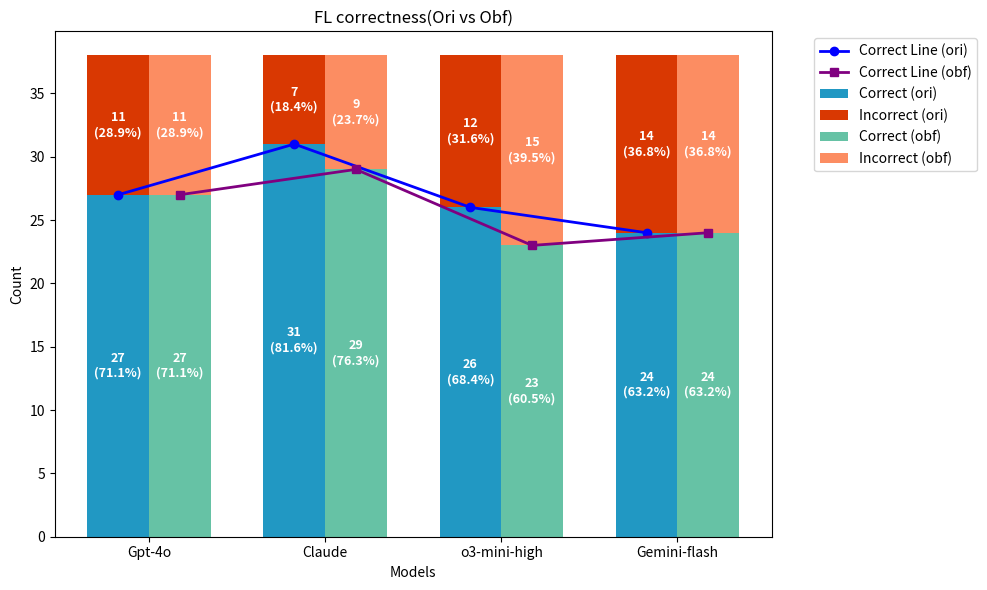

Recreate this plot in Python.
import matplotlib.pyplot as plt
import numpy as np

# 모델 이름
models = ["Gpt-4o", "Claude", "o3-mini-high", "Gemini-flash"]

# ORI 데이터
incorrect_ori = [11, 7, 12, 14]
correct_ori   = [27, 31, 26, 24]

# OBF 데이터
incorrect_obf = [11, 9, 15, 14]
correct_obf   = [27, 29, 23, 24]

x = np.arange(len(models))  # 모델 개수만큼 위치
width = 0.35  # 막대 너비

fig, ax = plt.subplots(figsize=(10, 6))

# --- ORI (왼쪽 막대, correct 먼저) ---
bar1 = ax.bar(x - width/2, correct_ori, width, label="Correct (ori)", color="#2198c3")
bar2 = ax.bar(x - width/2, incorrect_ori, width, bottom=correct_ori, label="Incorrect (ori)", color="#d93802")

# --- OBF (오른쪽 막대, correct 먼저) ---
bar3 = ax.bar(x + width/2, correct_obf, width, label="Correct (obf)", color="#66c2a5")
bar4 = ax.bar(x + width/2, incorrect_obf, width, bottom=correct_obf, label="Incorrect (obf)", color="#fc8d62")

# --- Correct 값 꺾은선 (combo) ---
ax.plot(x - width/2, correct_ori, marker="o", color="blue", linewidth=2, label="Correct Line (ori)")
ax.plot(x + width/2, correct_obf, marker="s", color="purple", linewidth=2, label="Correct Line (obf)")

# --- 라벨 추가 함수 (값 + 비율 모두 표시) ---
def add_labels(correct_vals, incorrect_vals, bars_correct, bars_incorrect):
    for i, (bar_c, bar_i) in enumerate(zip(bars_correct, bars_incorrect)):
        total = correct_vals[i] + incorrect_vals[i]

        # Correct 라벨
        h_c = bar_c.get_height()
        x_pos_c = bar_c.get_x() + bar_c.get_width() / 2
        ratio_c = correct_vals[i] / total * 100
        ax.text(x_pos_c, h_c / 2,
                f"{correct_vals[i]}\n({ratio_c:.1f}%)",
                ha="center", va="center", color="white", fontsize=9, fontweight="bold")

        # Incorrect 라벨
        h_i = bar_i.get_height()
        x_pos_i = bar_i.get_x() + bar_i.get_width() / 2
        bottom_i = bar_i.get_y()
        ratio_i = incorrect_vals[i] / total * 100
        ax.text(x_pos_i, bottom_i + h_i / 2,
                f"{incorrect_vals[i]}\n({ratio_i:.1f}%)",
                ha="center", va="center", color="white", fontsize=9, fontweight="bold")

# ORI + OBF 라벨
add_labels(correct_ori, incorrect_ori, bar1, bar2)
add_labels(correct_obf, incorrect_obf, bar3, bar4)

# 축, 제목, 레이블
ax.set_xlabel("Models")
ax.set_ylabel("Count")
ax.set_title("FL correctness(Ori vs Obf)")
ax.set_xticks(x)
ax.set_xticklabels(models)

# 범례 (겹치지 않도록 오른쪽 바깥)
ax.legend(bbox_to_anchor=(1.05, 1), loc="upper left")

plt.tight_layout()
plt.show()
